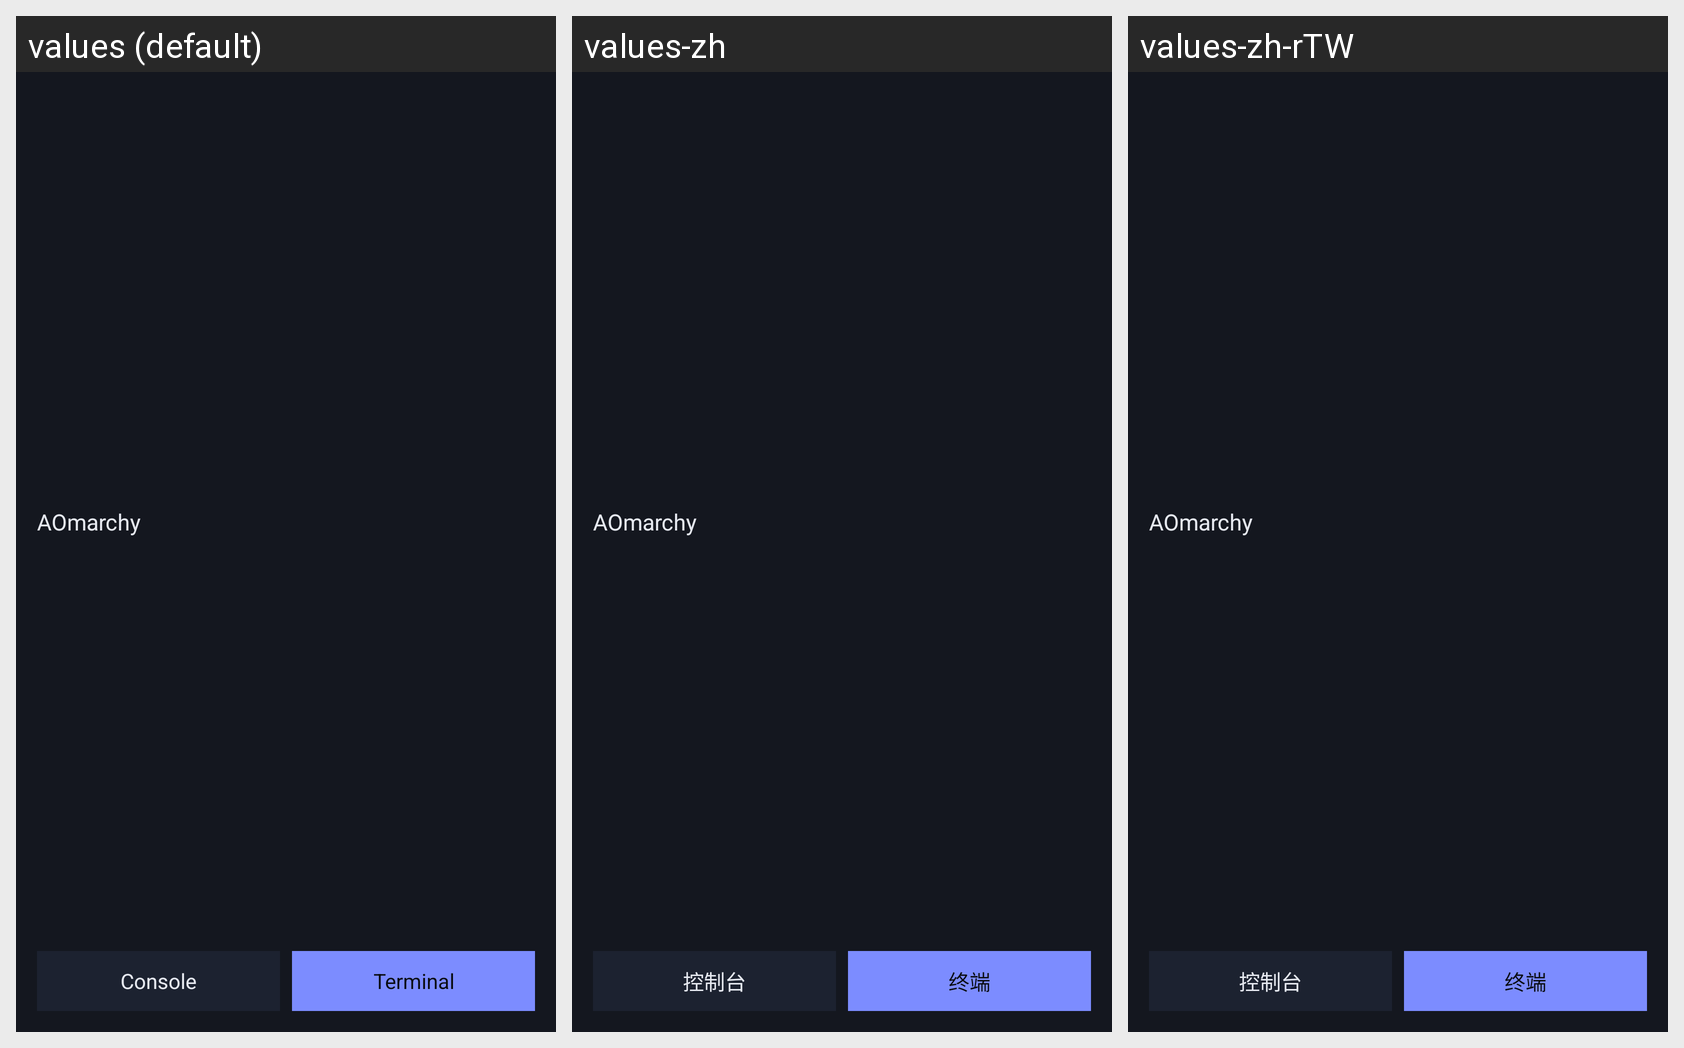

Locale-by-locale string values for the Android screen shown in this grid:
Android screen res/layout/widget_session.xml rendered under 3 locales, left to right: values (default), values-zh, values-zh-rTW. Device: Nexus 5 (rendered at 1080×1920; each locale shown at half size, 540×960, under a caption strip naming it); theme Theme.AOmarchy.
Strings drawn on this screen, with the default value and each locale's value (text and hints the layout hard-codes, and strings that could not be matched under every locale, appear in the picture but are not listed):

widget_label
  values: AOmarchy
  values-zh: AOmarchy
  values-zh-rTW: AOmarchy  [from values-zh]

widget_btn_console
  values: Console
  values-zh: 控制台
  values-zh-rTW: 控制台  [from values-zh]

widget_btn_terminal
  values: Terminal
  values-zh: 终端
  values-zh-rTW: 终端  [from values-zh]
